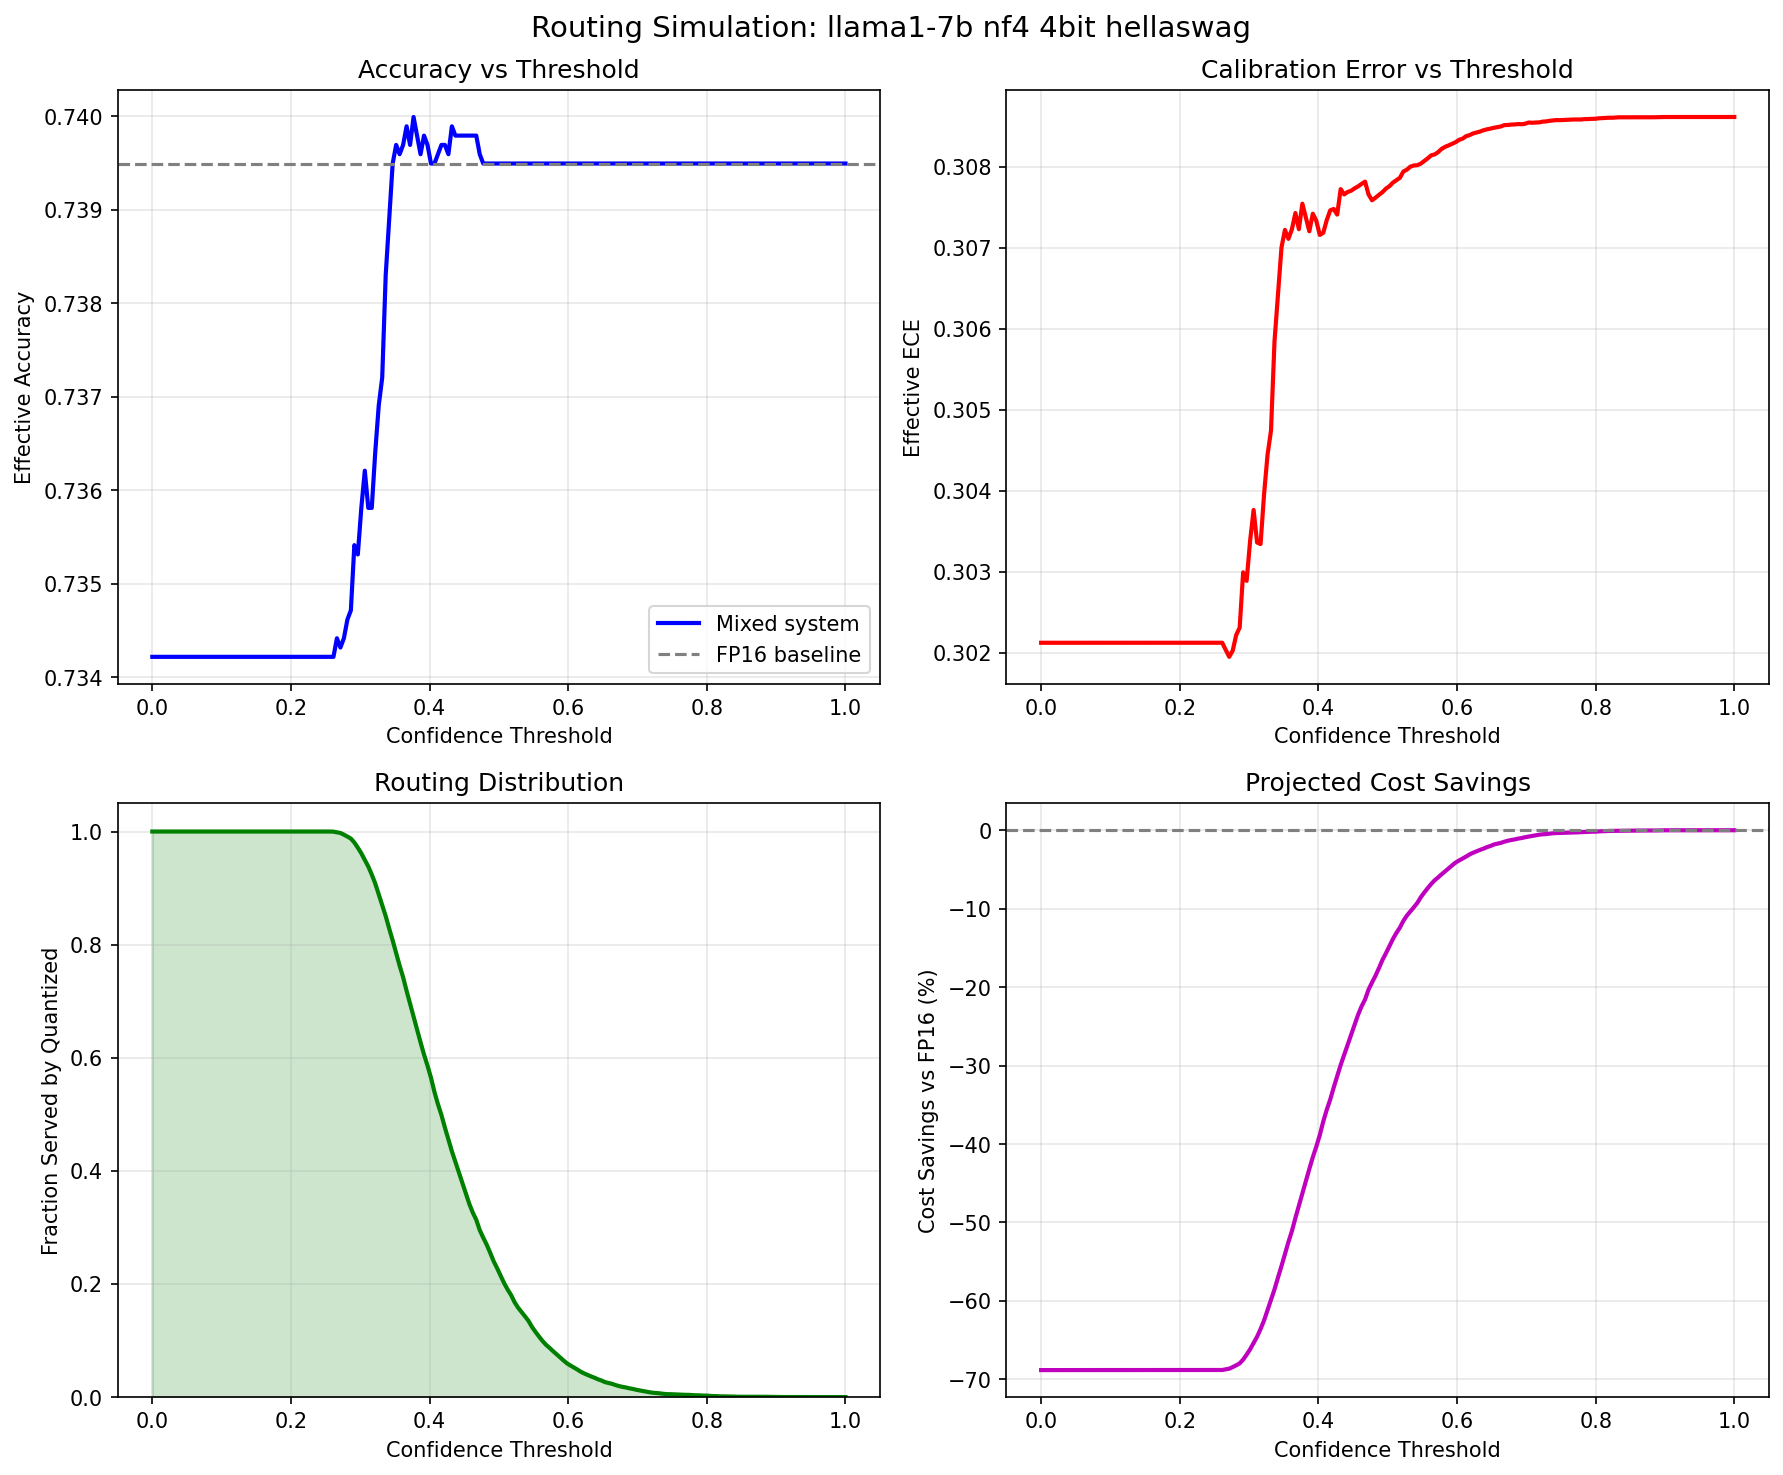

The table this chart was drawn from, first rows:
threshold, frac_quantized, frac_escalated, effective_accuracy, effective_ece, effective_tps, cost_savings_pct, fp16_accuracy, model, quant_method, precision, dataset
0.0, 1.0, 0.0, 0.7342, 0.3021, 726.7, -68.82, 0.7395, llama1-7b, nf4, 4bit, hellaswag
0.005025, 1.0, 0.0, 0.7342, 0.3021, 726.7, -68.82, 0.7395, llama1-7b, nf4, 4bit, hellaswag
0.01005, 1.0, 0.0, 0.7342, 0.3021, 726.7, -68.82, 0.7395, llama1-7b, nf4, 4bit, hellaswag
0.01508, 1.0, 0.0, 0.7342, 0.3021, 726.7, -68.82, 0.7395, llama1-7b, nf4, 4bit, hellaswag
0.0201, 1.0, 0.0, 0.7342, 0.3021, 726.7, -68.82, 0.7395, llama1-7b, nf4, 4bit, hellaswag
0.02513, 1.0, 0.0, 0.7342, 0.3021, 726.7, -68.82, 0.7395, llama1-7b, nf4, 4bit, hellaswag
0.03015, 1.0, 0.0, 0.7342, 0.3021, 726.7, -68.82, 0.7395, llama1-7b, nf4, 4bit, hellaswag
0.03518, 1.0, 0.0, 0.7342, 0.3021, 726.7, -68.82, 0.7395, llama1-7b, nf4, 4bit, hellaswag
0.0402, 1.0, 0.0, 0.7342, 0.3021, 726.7, -68.82, 0.7395, llama1-7b, nf4, 4bit, hellaswag
0.04523, 1.0, 0.0, 0.7342, 0.3021, 726.7, -68.82, 0.7395, llama1-7b, nf4, 4bit, hellaswag
0.05025, 1.0, 0.0, 0.7342, 0.3021, 726.7, -68.82, 0.7395, llama1-7b, nf4, 4bit, hellaswag
0.05528, 1.0, 0.0, 0.7342, 0.3021, 726.7, -68.82, 0.7395, llama1-7b, nf4, 4bit, hellaswag
0.0603, 1.0, 0.0, 0.7342, 0.3021, 726.7, -68.82, 0.7395, llama1-7b, nf4, 4bit, hellaswag
0.06533, 1.0, 0.0, 0.7342, 0.3021, 726.7, -68.82, 0.7395, llama1-7b, nf4, 4bit, hellaswag
0.07035, 1.0, 0.0, 0.7342, 0.3021, 726.7, -68.82, 0.7395, llama1-7b, nf4, 4bit, hellaswag
0.07538, 1.0, 0.0, 0.7342, 0.3021, 726.7, -68.82, 0.7395, llama1-7b, nf4, 4bit, hellaswag
0.0804, 1.0, 0.0, 0.7342, 0.3021, 726.7, -68.82, 0.7395, llama1-7b, nf4, 4bit, hellaswag
0.08543, 1.0, 0.0, 0.7342, 0.3021, 726.7, -68.82, 0.7395, llama1-7b, nf4, 4bit, hellaswag
0.09045, 1.0, 0.0, 0.7342, 0.3021, 726.7, -68.82, 0.7395, llama1-7b, nf4, 4bit, hellaswag
0.09548, 1.0, 0.0, 0.7342, 0.3021, 726.7, -68.82, 0.7395, llama1-7b, nf4, 4bit, hellaswag
0.1005, 1.0, 0.0, 0.7342, 0.3021, 726.7, -68.82, 0.7395, llama1-7b, nf4, 4bit, hellaswag
0.1055, 1.0, 0.0, 0.7342, 0.3021, 726.7, -68.82, 0.7395, llama1-7b, nf4, 4bit, hellaswag
0.1106, 1.0, 0.0, 0.7342, 0.3021, 726.7, -68.82, 0.7395, llama1-7b, nf4, 4bit, hellaswag
0.1156, 1.0, 0.0, 0.7342, 0.3021, 726.7, -68.82, 0.7395, llama1-7b, nf4, 4bit, hellaswag
0.1206, 1.0, 0.0, 0.7342, 0.3021, 726.7, -68.82, 0.7395, llama1-7b, nf4, 4bit, hellaswag
0.1256, 1.0, 0.0, 0.7342, 0.3021, 726.7, -68.82, 0.7395, llama1-7b, nf4, 4bit, hellaswag
0.1307, 1.0, 0.0, 0.7342, 0.3021, 726.7, -68.82, 0.7395, llama1-7b, nf4, 4bit, hellaswag
0.1357, 1.0, 0.0, 0.7342, 0.3021, 726.7, -68.82, 0.7395, llama1-7b, nf4, 4bit, hellaswag
0.1407, 1.0, 0.0, 0.7342, 0.3021, 726.7, -68.82, 0.7395, llama1-7b, nf4, 4bit, hellaswag
0.1457, 1.0, 0.0, 0.7342, 0.3021, 726.7, -68.82, 0.7395, llama1-7b, nf4, 4bit, hellaswag
0.1508, 1.0, 0.0, 0.7342, 0.3021, 726.7, -68.82, 0.7395, llama1-7b, nf4, 4bit, hellaswag
0.1558, 1.0, 0.0, 0.7342, 0.3021, 726.7, -68.82, 0.7395, llama1-7b, nf4, 4bit, hellaswag
0.1608, 1.0, 0.0, 0.7342, 0.3021, 726.7, -68.82, 0.7395, llama1-7b, nf4, 4bit, hellaswag
0.1658, 1.0, 0.0, 0.7342, 0.3021, 726.7, -68.82, 0.7395, llama1-7b, nf4, 4bit, hellaswag
0.1709, 1.0, 0.0, 0.7342, 0.3021, 726.7, -68.82, 0.7395, llama1-7b, nf4, 4bit, hellaswag
0.1759, 1.0, 0.0, 0.7342, 0.3021, 726.7, -68.82, 0.7395, llama1-7b, nf4, 4bit, hellaswag
0.1809, 1.0, 0.0, 0.7342, 0.3021, 726.7, -68.82, 0.7395, llama1-7b, nf4, 4bit, hellaswag
0.1859, 1.0, 0.0, 0.7342, 0.3021, 726.7, -68.82, 0.7395, llama1-7b, nf4, 4bit, hellaswag
0.191, 1.0, 0.0, 0.7342, 0.3021, 726.7, -68.82, 0.7395, llama1-7b, nf4, 4bit, hellaswag
0.196, 1.0, 0.0, 0.7342, 0.3021, 726.7, -68.82, 0.7395, llama1-7b, nf4, 4bit, hellaswag
0.201, 1.0, 0.0, 0.7342, 0.3021, 726.7, -68.82, 0.7395, llama1-7b, nf4, 4bit, hellaswag
0.206, 1.0, 0.0, 0.7342, 0.3021, 726.7, -68.82, 0.7395, llama1-7b, nf4, 4bit, hellaswag
0.2111, 1.0, 0.0, 0.7342, 0.3021, 726.7, -68.82, 0.7395, llama1-7b, nf4, 4bit, hellaswag
0.2161, 1.0, 0.0, 0.7342, 0.3021, 726.7, -68.82, 0.7395, llama1-7b, nf4, 4bit, hellaswag
0.2211, 1.0, 0.0, 0.7342, 0.3021, 726.7, -68.82, 0.7395, llama1-7b, nf4, 4bit, hellaswag
0.2261, 1.0, 0.0, 0.7342, 0.3021, 726.7, -68.82, 0.7395, llama1-7b, nf4, 4bit, hellaswag
0.2312, 1.0, 0.0, 0.7342, 0.3021, 726.7, -68.82, 0.7395, llama1-7b, nf4, 4bit, hellaswag
0.2362, 1.0, 0.0, 0.7342, 0.3021, 726.7, -68.82, 0.7395, llama1-7b, nf4, 4bit, hellaswag
0.2412, 1.0, 0.0, 0.7342, 0.3021, 726.7, -68.82, 0.7395, llama1-7b, nf4, 4bit, hellaswag
0.2462, 1.0, 0.0, 0.7342, 0.3021, 726.7, -68.82, 0.7395, llama1-7b, nf4, 4bit, hellaswag
0.2513, 1.0, 0.0, 0.7342, 0.3021, 726.7, -68.82, 0.7395, llama1-7b, nf4, 4bit, hellaswag
0.2563, 1.0, 0.0, 0.7342, 0.3021, 726.7, -68.82, 0.7395, llama1-7b, nf4, 4bit, hellaswag
0.2613, 0.9998, 0.0001992, 0.7342, 0.3021, 726.7, -68.8, 0.7395, llama1-7b, nf4, 4bit, hellaswag
0.2663, 0.9987, 0.001295, 0.7344, 0.302, 727.1, -68.73, 0.7395, llama1-7b, nf4, 4bit, hellaswag
0.2714, 0.9974, 0.002589, 0.7343, 0.3019, 727.4, -68.64, 0.7395, llama1-7b, nf4, 4bit, hellaswag
0.2764, 0.9944, 0.005577, 0.7344, 0.302, 728.3, -68.43, 0.7395, llama1-7b, nf4, 4bit, hellaswag
0.2814, 0.9911, 0.008863, 0.7346, 0.3022, 729.3, -68.21, 0.7395, llama1-7b, nf4, 4bit, hellaswag
0.2864, 0.9876, 0.01245, 0.7347, 0.3023, 730.4, -67.96, 0.7395, llama1-7b, nf4, 4bit, hellaswag
0.2915, 0.9806, 0.01942, 0.7354, 0.303, 732.5, -67.48, 0.7395, llama1-7b, nf4, 4bit, hellaswag
0.2965, 0.9714, 0.02858, 0.7353, 0.3029, 735.2, -66.85, 0.7395, llama1-7b, nf4, 4bit, hellaswag
... 140 more rows
